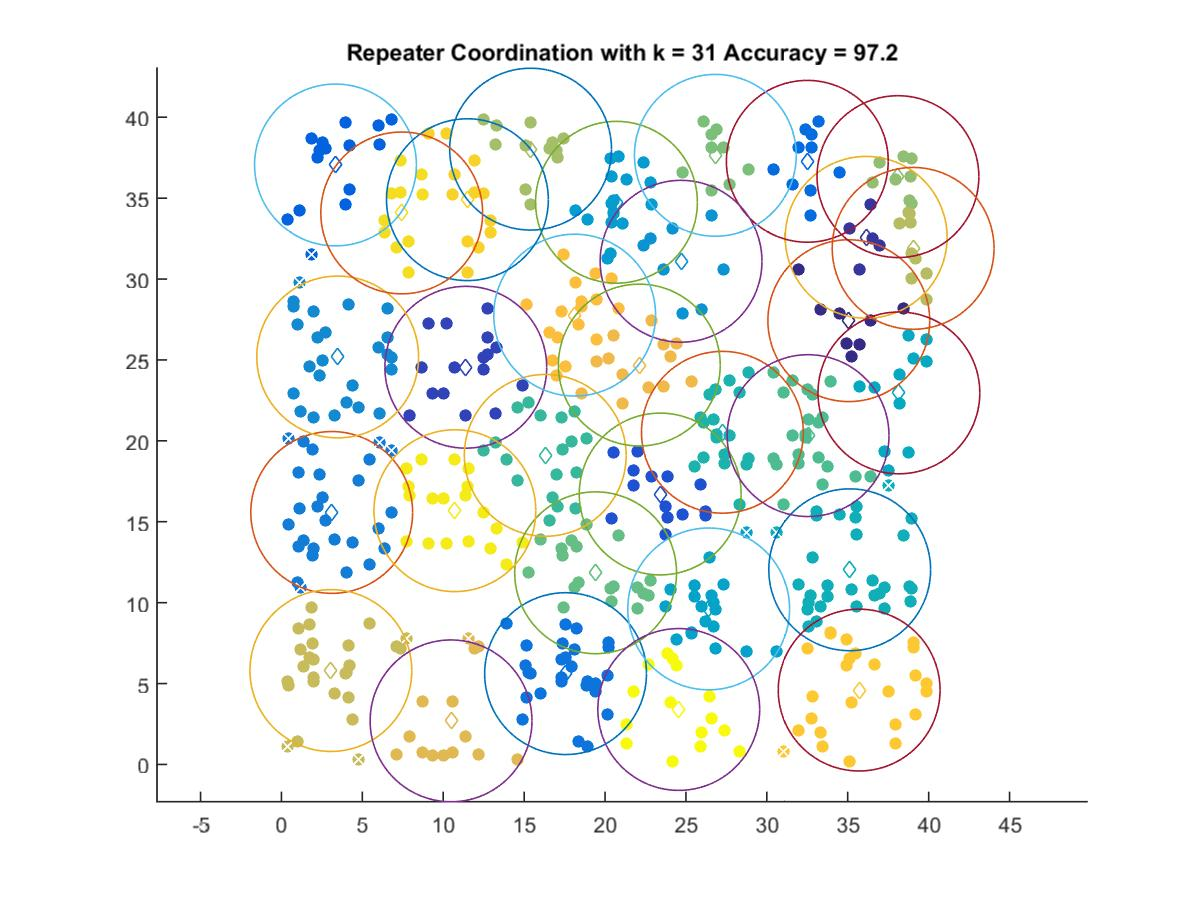

Source data for this figure (header and first rows):
35.065, 27.427
36.14, 32.58
11.39, 24.55
23.41, 16.71
3.341, 37.05
32.5, 37.28
17.56, 5.612
3.107, 15.57
3.478, 25.18
24.7, 31.1
20.71, 34.74
26.41, 9.612
38.16, 22.96
35.12, 12.03
27.25, 20.53
16.3, 19.1
32.55, 20.32
19.42, 11.85
26.82, 37.65
38.1, 36.33
15.4, 38.03
39.04, 31.9
3.055, 5.804
10.48, 2.694
22.12, 24.68
18.12, 27.77
35.71, 4.596
11.49, 34.91
7.434, 34.09
10.72, 15.68
24.56, 3.397
